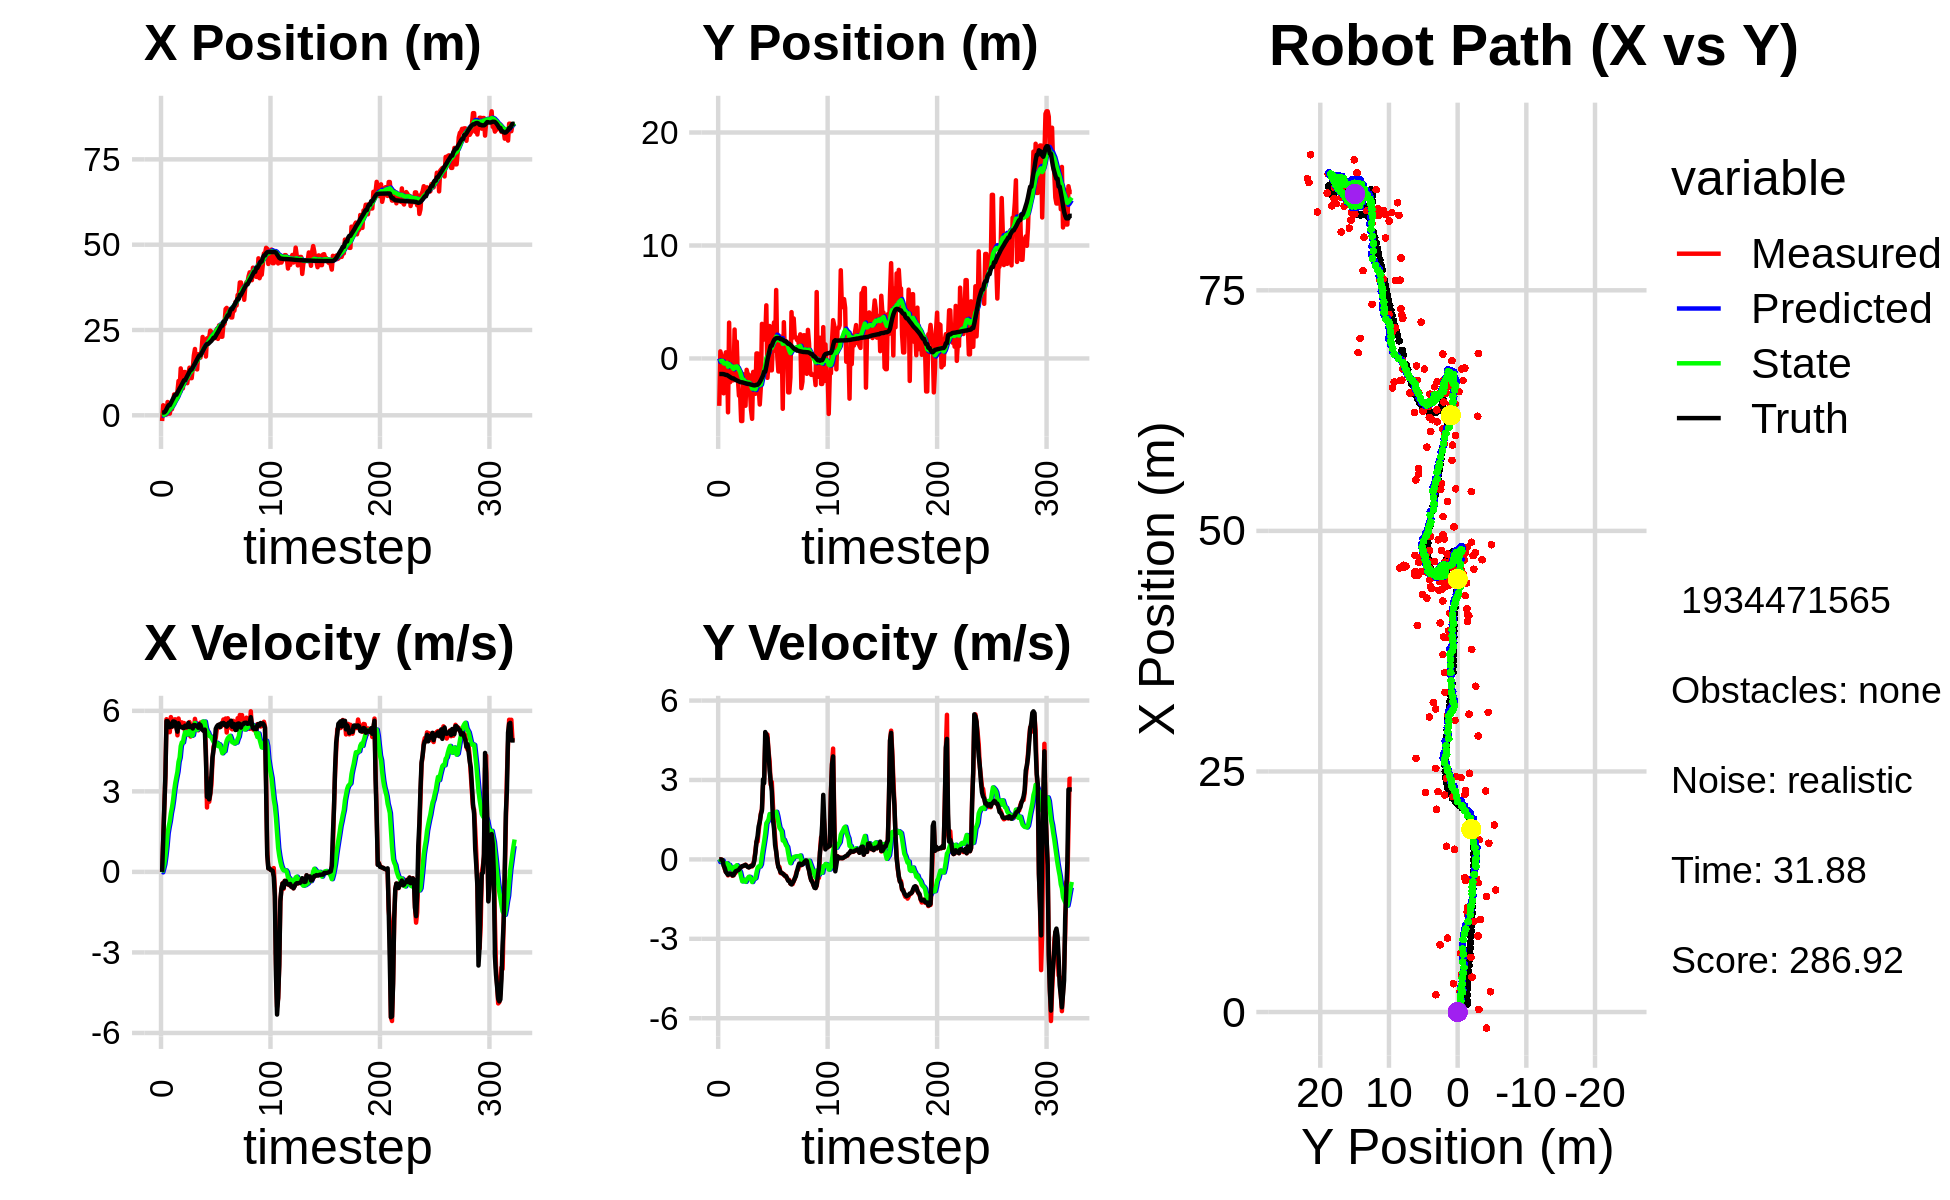

The file beside this chart, header and first rows:
0.000000000000000000e+00, 0.000000000000000000e+00, 0.000000000000000000e+00, -0.000000000000000000e+00, 0.000000000000000000e+00, 0.000000000000000000e+00, 0.000000000000000000e+00, 0.000000000000000000e+00, 0.000000000000000000e+00, 0.000000000000000000e+00, 0.000000000000000000e+00, 0.000000000000000000e+00, 8.139643665974795050e-01, -1.374046921650354358e+00, 0.000000000000000000e+00, 0.000000000000000000e+00, 0.000000000000000000e+00, 4.224417207296937704e-04
-1.673561096312837337e+00, -4.193342567081291605e+00, 0.000000000000000000e+00, 0.000000000000000000e+00, 0.000000000000000000e+00, 0.000000000000000000e+00, 0.000000000000000000e+00, 0.000000000000000000e+00, -9.038517665378548172e-02, -2.941490392225692974e-01, -1.764809543099609551e-02, -1.008864552399421771e-01, 8.139643665974795050e-01, -1.374046921650354358e+00, 0.000000000000000000e+00, 0.000000000000000000e+00, 0.000000000000000000e+00, -8.201852324418723583e-05
2.944113254147155079e+00, 6.287764311995128752e-01, 1.195000032753213537e+00, 2.169799772316080371e-04, -9.214998619688509474e-02, -3.042376847465635414e-01, -1.764809543099609551e-02, -1.008864552399421771e-01, 9.243390546436923427e-02, -2.367482765592173743e-01, 1.245377526215590558e-01, -5.729519157908323501e-02, 8.139643665974795050e-01, -1.374046921650354358e+00, 1.199999999999999956e+00, 0.000000000000000000e+00, 1.200000047683715820e+00, -1.815731957321986556e-04
1.765882964932291854e-01, 2.286990317804357131e-01, 2.405998339718796064e+00, -2.739129029543520277e-03, 1.048876807265251426e-01, -2.424777957171256881e-01, 1.245377526215590558e-01, -5.729519157908323501e-02, 1.715028454269154068e-01, -2.083712144703979974e-01, 2.891229141749963594e-01, -3.337299040996774546e-02, 8.751292225675880720e-01, -1.374074754838913393e+00, 2.399999999999999911e+00, -6.000000000000000125e-03, 2.400000095367431641e+00, 1.138457912020385265e-03
2.170741557500946772e+00, -3.556405473205975776e-01, 3.538793275761009216e+00, -3.825433874100770543e-02, 2.004151368444150316e-01, -2.117085135113947747e-01, 2.891229141749963594e-01, -3.337299040996774546e-02, 4.195513956035804015e-01, -2.215864570690121438e-01, 5.924652318150558372e-01, -3.988972317231277015e-02, 1.206870555691854863e+00, -1.375943557599945022e+00, 3.600000000000000089e+00, -2.599999999999999881e-02, 3.599999904632568359e+00, 1.080957427620887756e-02
2.708054779371666942e-01, -3.084817847214476494e+00, 5.687505902156584803e+00, -1.993926760402029708e-01, 4.787979187850859852e-01, -2.255754293862434201e-01, 5.924652318150558372e-01, -3.988972317231277015e-02, 6.656120149159924226e-01, -4.253428149013220860e-01, 9.630250775405695407e-01, -1.793975050647365899e-01, 1.802600383702984699e+00, -1.387268146888947395e+00, 5.618000000000000327e+00, -2.349999999999999867e-01, 5.623000144958496094e+00, 3.504366427659988403e-02
3.902109383973454637e+00, -5.541816302287236873e-01, 5.528264135100351417e+00, -3.604098082665153080e-01, 7.619145226700494433e-01, -4.432825654077957589e-01, 9.630250775405695407e-01, -1.793975050647365899e-01, 1.145472493721850782e+00, -4.597715458386102960e-01, 1.435594804397814617e+00, -1.979483790901715723e-01, 2.447890758454478455e+00, -1.419169002808172264e+00, 5.613999999999999879e+00, -3.230000000000000093e-01, 5.623000144958496094e+00, 6.510189920663833618e-02
4.968123431605779849e-01, 5.411537414168851035e-01, 5.207623179398600755e+00, -4.723375687460316663e-01, 1.289031974161632288e+00, -4.795663837476274449e-01, 1.435594804397814617e+00, -1.979483790901715723e-01, 1.413790054141752961e+00, -4.242408744091377137e-01, 1.680579583410344302e+00, -1.696865979797966550e-01, 2.978187084227361225e+00, -1.459057019795091170e+00, 5.533000000000000362e+00, -4.729999999999999760e-01, 5.552999973297119141e+00, 9.045367687940597534e-02
4.968123431605779849e-01, 5.411537414168851035e-01, 5.206627339726844106e+00, -4.722472449124488492e-01, 1.581848012482787391e+00, -4.412095342071173931e-01, 1.680579583410344302e+00, -1.696865979797966550e-01, 1.683124348095836442e+00, -3.896286299617923166e-01, 1.889631873079280933e+00, -1.434720657636985863e-01, 2.978187084227361225e+00, -1.459057019795091170e+00, 5.389000000000000234e+00, -5.310000000000000275e-01, 5.414999961853027344e+00, 9.045367687940597534e-02
2.115066289315533421e+00, -4.766737194131684952e+00, 5.767458285766731585e+00, -6.040061625021944103e-01, 1.872087535403764491e+00, -4.039758365381621585e-01, 1.889631873079280933e+00, -1.434720657636985863e-01, 2.081051027883701554e+00, -7.255068370003074918e-01, 2.184225886024963259e+00, -3.778943550475324931e-01, 3.599395275099777525e+00, -1.520464630978748621e+00, 5.519999999999999574e+00, -5.799999999999999600e-01, 5.550000190734863281e+00, 1.043462082743644714e-01
1.797648191023172304e+00, 3.172724408604683077e+00, 5.401795986205070399e+00, -5.527189694376911655e-01, 2.299473616486197969e+00, -7.632962725050607133e-01, 2.184225886024963259e+00, -3.778943550475324931e-01, 2.430100870845237626e+00, -5.018194043912265201e-01, 2.390916045907181431e+00, -2.022739277281665471e-01, 4.229438304939403537e+00, -1.586321191466868230e+00, 5.415000000000000036e+00, -5.490000000000000435e-01, 5.442999839782714844e+00, 1.019664704799652100e-01
3.632164239724935850e+00, -2.094301717604114543e+00, 5.607463848501996750e+00, -5.461714112609692418e-01, 2.669192475435955725e+00, -5.220467971640432303e-01, 2.390916045907181431e+00, -2.022739277281665471e-01, 2.900004449952557462e+00, -6.476864775274714381e-01, 2.667840084496932551e+00, -2.962999428387207423e-01, 4.854655742607137725e+00, -1.649421649037596360e+00, 5.600999999999999979e+00, -5.340000000000000302e-01, 5.625999927520751953e+00, 9.709452092647552490e-02
6.121385335751037715e+00, -4.328932334001943105e-01, 5.677359686996594768e+00, -5.609020537955085040e-01, 3.166788458402250761e+00, -6.773164718113434679e-01, 2.667840084496932551e+00, -2.962999428387207423e-01, 3.524466899533063025e+00, -6.736237345317662717e-01, 3.028985384474705445e+00, -2.994137943987270623e-01, 5.493587016840005610e+00, -1.710883812442653751e+00, 5.599999999999999645e+00, -5.420000000000000373e-01, 5.625999927520751953e+00, 9.847671538591384888e-02
5.689613252672681476e+00, -1.931395129949962763e+00, 5.683574333731175265e+00, -6.173101977018718989e-01, 3.827365437980533525e+00, -7.035651139716390112e-01, 3.028985384474705445e+00, -2.994137943987270623e-01, 4.094244742901590683e+00, -8.045241338667051822e-01, 3.307999513797865720e+00, -3.742870689927515482e-01, 6.028399943714599196e+00, -1.765731917886253610e+00, 5.575000000000000178e+00, -6.049999999999999822e-01, 5.607999801635742188e+00, 1.081889271736145020e-01
5.689613252672681476e+00, -1.931395129949962763e+00, 5.541410288932199890e+00, -6.018693308374913897e-01, 4.425044694281377033e+00, -8.419528407659803149e-01, 3.307999513797865720e+00, -3.742870689927515482e-01, 4.629823446920577013e+00, -9.289431268969459143e-01, 3.525789563774377466e+00, -4.373043013905700827e-01, 6.028399943714599196e+00, -1.765731917886253610e+00, 5.376000000000000334e+00, -5.979999999999999760e-01, 5.408999919891357422e+00, 1.081889271736145020e-01
6.980212539211893663e+00, 2.561962647343559052e+00, 5.087869134664368076e+00, -5.452318062981893476e-01, 4.982402403298014981e+00, -9.726735570360028893e-01, 3.525789563774377466e+00, -4.373043013905700827e-01, 5.203469563295463729e+00, -7.317124057596713360e-01, 3.734379406866902507e+00, -2.775781108927853902e-01, 6.649426936733061844e+00, -1.834097342244273232e+00, 5.224000000000000199e+00, -5.120000000000000107e-01, 5.249000072479248047e+00, 1.067556813359260559e-01
1.007255697216940682e+01, -1.493741171277780611e+00, 5.714245028162859619e+00, -4.990996476770542256e-01, 5.576907503982154068e+00, -7.594702168489498861e-01, 3.734379406866902507e+00, -2.775781108927853902e-01, 5.995000693697544847e+00, -8.215187030806805346e-01, 4.098717610749939233e+00, -3.228507287309458906e-01, 7.252667904028434087e+00, -1.893883871091774251e+00, 5.535999999999999588e+00, -4.480000000000000093e-01, 5.553999900817871094e+00, 8.712196350097656250e-02
7.680048256967712206e+00, 1.484416557498792422e+00, 5.488980906807037208e+00, -4.325795496665341133e-01, 6.404872454772538859e+00, -8.538037759537751015e-01, 4.098717610749939233e+00, -3.228507287309458906e-01, 6.567323020344418616e+00, -6.957597969551458927e-01, 4.257042064106984824e+00, -2.197831416555944273e-01, 7.884150981339698383e+00, -1.945913241503079316e+00, 5.394000000000000128e+00, -4.299999999999999933e-01, 5.410999774932861328e+00, 7.864616811275482178e-02
1.374570417415730361e+01, -1.769510524597562862e+00, 5.426421551632508056e+00, -4.244954650557518083e-01, 6.993027226755117454e+00, -7.177381111207052911e-01, 4.257042064106984824e+00, -2.197831416555944273e-01, 7.528893341411217577e+00, -8.011731926397474002e-01, 4.681846846547731644e+00, -2.782744185848186058e-01, 8.405768871383106244e+00, -1.987349616608523384e+00, 5.394999999999999574e+00, -4.129999999999999782e-01, 5.410999774932861328e+00, 7.806852459907531738e-02
9.614663481448843640e+00, -3.294709252397224120e+00, 5.570572715137045883e+00, -3.870101559963652904e-01, 7.997078026065990386e+00, -8.290006344982292497e-01, 4.681846846547731644e+00, -2.782744185848186058e-01, 8.157579423103682004e+00, -1.006786651767154650e+00, 4.823567753200393327e+00, -3.969611152940222265e-01, 9.025443553908788274e+00, -2.033325837232291988e+00, 5.402000000000000135e+00, -3.880000000000000115e-01, 5.415999889373779297e+00, 6.936258077621459961e-02
7.903652905971782161e+00, -2.972087072121770479e+00, 5.374732773989936874e+00, -3.323779072920894362e-01, 8.639936198423720626e+00, -1.046482763296556762e+00, 4.823567753200393327e+00, -3.969611152940222265e-01, 8.616877099824550967e+00, -1.178233692950777067e+00, 4.821916857350156960e+00, -4.822496815192929276e-01, 9.653523921925847517e+00, -2.075654493197186312e+00, 5.363000000000000433e+00, -3.230000000000000093e-01, 5.372000217437744141e+00, 6.176217272877693176e-02
1.267914175976497404e+01, -5.536557244019121526e+00, 5.546321940993028221e+00, -2.722528793183551232e-01, 9.099068785559566663e+00, -1.226458661102706404e+00, 4.821916857350156960e+00, -4.822496815192929276e-01, 9.389733923784932657e+00, -1.518382784587053891e+00, 5.053011968761937922e+00, -6.695241872873809452e-01, 1.026894140203433281e+01, -2.110681341380146847e+00, 5.363999999999999879e+00, -2.889999999999999791e-01, 5.372000217437744141e+00, 4.904773458838462830e-02
1.267914175976497404e+01, -5.536557244019121526e+00, 5.221712976178734422e+00, -2.563187654563280349e-01, 9.895035120661127337e+00, -1.585335203315791919e+00, 5.053011968761937922e+00, -6.695241872873809452e-01, 1.010061041374297908e+01, -1.842598642236255246e+00, 5.206782553855818563e+00, -8.305509051326896985e-01, 1.026894140203433281e+01, -2.110681341380146847e+00, 5.448000000000000398e+00, -2.570000000000000062e-01, 5.453999996185302734e+00, 4.904773458838462830e-02
1.038106018287267851e+01, -1.398986684041272355e+00, 5.323995685334411476e+00, -2.529211917715035174e-01, 1.062128866912856040e+01, -1.925653732749524227e+00, 5.206782553855818563e+00, -8.305509051326896985e-01, 1.061041215762611856e+01, -1.861500680816895903e+00, 5.202094600116538459e+00, -7.801575954776874822e-01, 1.089467000941374764e+01, -2.140534923873367745e+00, 5.395999999999999908e+00, -2.419999999999999929e-01, 5.401999950408935547e+00, 4.747020825743675232e-02
9.420967101570607127e+00, -2.414272086925165706e+00, 5.202235373733085311e+00, -2.226966819629521421e-01, 1.113062161763777169e+01, -1.939516440364664751e+00, 5.202094600116538459e+00, -7.801575954776874822e-01, 1.100964923009725993e+01, -1.946575348556420115e+00, 5.114549846712185044e+00, -7.763256131635425383e-01, 1.151892995851170909e+01, -2.169308708311819434e+00, 5.397000000000000242e+00, -2.280000000000000082e-01, 5.401999950408935547e+00, 4.278176277875900269e-02
1.198881375765445156e+01, -4.185371624031740012e+00, 5.253175675261943844e+00, -2.004844232712495455e-01, 1.152110421476847790e+01, -2.024207909872774547e+00, 5.114549846712185044e+00, -7.763256131635425383e-01, 1.156142876031462663e+01, -2.148648515055840758e+00, 5.147472644643851680e+00, -8.480504154677707129e-01, 1.214767789790156804e+01, -2.195115314908344661e+00, 5.552999999999999936e+00, -2.079999999999999905e-01, 5.557000160217285156e+00, 3.814591094851493835e-02
1.395624411079979765e+01, -1.004704403191865714e+00, 5.581887434656360725e+00, -2.389570532825618654e-01, 1.207617602477901109e+01, -2.233453556602617684e+00, 5.147472644643851680e+00, -8.480504154677707129e-01, 1.223189719131810982e+01, -2.118898571007338028e+00, 5.271772690685518015e+00, -7.651662696779270023e-01, 1.277648878044237257e+01, -2.219025062982940444e+00, 5.397999999999999687e+00, -2.489999999999999991e-01, 5.403999805450439453e+00, 4.278324171900749207e-02
1.089240980116024815e+01, -1.430730508705448267e+00, 5.042515589560965239e+00, -2.748426012407690910e-01, 1.275907446038666215e+01, -2.195415197975130628e+00, 5.271772690685518015e+00, -7.651662696779270023e-01, 1.261495066762128126e+01, -2.118987466869216796e+00, 5.161492818744653377e+00, -7.087317953765951417e-01, 1.339666509574313125e+01, -2.249571787499748954e+00, 5.395999999999999908e+00, -2.839999999999999747e-01, 5.403999805450439453e+00, 5.445117875933647156e-02
1.089240980116024815e+01, -1.430730508705448267e+00, 5.483860414112585069e+00, -2.988981262003814199e-01, 1.313109994949574677e+01, -2.189860646406876388e+00, 5.161492818744653377e+00, -7.087317953765951417e-01, 1.298925246425159585e+01, -2.117624020388521267e+00, 5.067892832100171496e+00, -6.562729548901465870e-01, 1.339666509574313125e+01, -2.249571787499748954e+00, 5.434999999999999609e+00, -3.039999999999999925e-01, 5.443999767303466797e+00, 5.445117875933647156e-02
1.383821235595403998e+01, -2.771986292846099875e+00, 5.171457351794225055e+00, -2.794080013975640542e-01, 1.349604174746161256e+01, -2.183251315877535959e+00, 5.067892832100171496e+00, -6.562729548901465870e-01, 1.352565823264515465e+01, -2.206984404253613530e+00, 5.092068669179402818e+00, -6.659499200723938417e-01, 1.401881170288872269e+01, -2.284304903602917936e+00, 5.342999999999999972e+00, -2.810000000000000275e-01, 5.477000236511230469e+00, 5.397639051079750061e-02
1.753738188723423974e+01, -4.534061537429922240e+00, 5.309851455755684846e+00, -2.338869942145487268e-01, 1.403486509956309547e+01, -2.273579396260852814e+00, 5.092068669179402818e+00, -6.659499200723938417e-01, 1.429432534316340941e+01, -2.411834312106698963e+00, 5.285075111925394253e+00, -7.482186989461750981e-01, 1.463690519317295546e+01, -2.314758645937202264e+00, 5.472000000000000419e+00, -2.429999999999999938e-01, 5.477000236511230469e+00, 4.401929304003715515e-02
1.943371486674231363e+01, -5.340928362291249343e+00, 5.700704609184708893e+00, -2.679802855526932648e-01, 1.482283285435594955e+01, -2.486656182001316662e+00, 5.285075111925394253e+00, -7.482186989461750981e-01, 1.517109647953589224e+01, -2.664256652429160432e+00, 5.547430646402301768e+00, -8.549133435506598433e-01, 1.516050291042118836e+01, -2.338543700447115459e+00, 5.471000000000000085e+00, -2.469999999999999973e-01, 5.475999832153320312e+00, 4.697369411587715149e-02
1.366666555390863458e+01, -1.187780426297780245e+00, 5.426489761958103841e+00, -1.952101409285829370e-01, 1.572583954417612162e+01, -2.749747986784226494e+00, 5.547430646402301768e+00, -8.549133435506598433e-01, 1.557365866458097337e+01, -2.609919161124426790e+00, 5.434458365383970424e+00, -7.557544360427503882e-01, 1.578652906423153546e+01, -2.365903185192276048e+00, 5.434000000000000163e+00, -2.109999999999999931e-01, 5.438000202178955078e+00, 3.595805168151855469e-02
1.344707298250988003e+01, -2.998844431401551436e+00, 5.383968599679820777e+00, -1.833652462649819348e-02, 1.611710450111937121e+01, -2.685494604728702051e+00, 5.434458365383970424e+00, -7.557544360427503882e-01, 1.592528674132486977e+01, -2.673377957822748119e+00, 5.294852823907957529e+00, -7.372043095733872287e-01, 1.641171979879209886e+01, -2.381060408039746168e+00, 5.450999999999999623e+00, -5.700000000000000205e-02, 5.451000213623046875e+00, 3.405750496312975883e-03
1.792048162233238529e+01, -3.127784357975230911e+00, 5.272702069841109562e+00, 3.132691618514888421e-01, 1.645477202371566605e+01, -2.747098388780087053e+00, 5.294852823907957529e+00, -7.372043095733872287e-01, 1.655748757740827415e+01, -2.725282794508851580e+00, 5.368263723489706152e+00, -7.078820339458533617e-01, 1.702978086443784278e+01, -2.369045662043349765e+00, 5.368999999999999773e+00, 2.489999999999999991e-01, 5.375000000000000000e+00, -5.934363976120948792e-02
1.690938848207868261e+01, 4.441741234573567954e-01, 5.511833842862496446e+00, 6.666274799139522145e-01, 1.709431394975724317e+01, -2.796070997903437050e+00, 5.368263723489706152e+00, -7.078820339458533617e-01, 1.708864682453806338e+01, -2.506002089445003023e+00, 5.368086314968633310e+00, -5.024046133080087850e-01, 1.755173635478463368e+01, -2.325256751667357236e+00, 5.500000000000000000e+00, 6.620000000000000329e-01, 5.539999961853027344e+00, -1.203601807355880737e-01
1.690938848207868261e+01, 4.441741234573567954e-01, 5.560479138002755839e+00, 6.725108739772572841e-01, 1.762545545603492769e+01, -2.556242550775803757e+00, 5.368086314968633310e+00, -5.024046133080087850e-01, 1.758467782127224766e+01, -2.292216051134674082e+00, 5.343942662515477338e+00, -3.165483229652752417e-01, 1.755173635478463368e+01, -2.325256751667357236e+00, 5.471000000000000085e+00, 8.750000000000000000e-01, 5.539999961853027344e+00, -1.203601807355880737e-01
1.897972410915669172e+01, -2.550027208271111512e+00, 5.350173414902778646e+00, 1.069382441904894065e+00, 1.811907208752379717e+01, -2.323870883431201406e+00, 5.343942662515477338e+00, -3.165483229652752417e-01, 1.818038292588010307e+01, -2.275896485476406550e+00, 5.388282657988874291e+00, -2.656403978217793949e-01, 1.818068456590165383e+01, -2.228734838193974888e+00, 5.326999999999999957e+00, 1.250999999999999890e+00, 5.472000122070312500e+00, -1.972783356904983521e-01
2.296308183609495757e+01, -4.076440201462746771e+00, 5.316101364427885834e+00, 1.421996093527757798e+00, 1.871921119167899050e+01, -2.302460525258584578e+00, 5.388282657988874291e+00, -2.656403978217793949e-01, 1.901620495670226063e+01, -2.348901354620591686e+00, 5.600275984974627086e+00, -2.706176488282904802e-01, 1.879686117134369994e+01, -2.087725745393071985e+00, 5.285999999999999588e+00, 1.413000000000000034e+00, 5.472000122070312500e+00, -2.613695263862609863e-01
1.904355022292764232e+01, -2.496322142483064610e+00, 5.363558206993332078e+00, 1.734362507189951330e+00, 1.957623255519972361e+01, -2.375963119503420540e+00, 5.600275984974627086e+00, -2.706176488282904802e-01, 1.952622820588611319e+01, -2.292176133035195296e+00, 5.557808032270380671e+00, -1.878064199397853073e-01, 1.940216398207974535e+01, -1.909976230326088098e+00, 5.246999999999999886e+00, 1.695999999999999952e+00, 5.514999866485595703e+00, -3.127482533454895020e-01
2.106723606571102181e+01, 3.062304629278785661e+00, 5.430003004356798613e+00, 1.900545677124730215e+00, 2.008200900911315046e+01, -2.310956775029173738e+00, 5.557808032270380671e+00, -1.878064199397853073e-01, 2.014520683238725240e+01, -1.839168783895575920e+00, 5.599855067892265836e+00, 1.439074784052067346e-01, 2.000085020052698681e+01, -1.709722385982682225e+00, 5.298000000000000043e+00, 1.852999999999999980e+00, 5.612999916076660156e+00, -3.366821408271789551e-01
1.722519016263677116e+01, 1.642392498840643977e+00, 4.519856479344515954e+00, 2.786933224611979565e+00, 2.070519233917647739e+01, -1.824778036055055175e+00, 5.599855067892265836e+00, 1.439074784052067346e-01, 2.040267667730311629e+01, -1.460846375602730118e+00, 5.352515191374808801e+00, 4.148602664411280561e-01, 2.049480009026390448e+01, -1.499329226401112436e+00, 4.246999999999999886e+00, 3.023000000000000131e+00, 5.212999820709228516e+00, -5.525344014167785645e-01
2.256801783981047649e+01, 1.888665450391816991e+00, 2.399137776604343131e+00, 3.044259083424215362e+00, 2.093792819644059833e+01, -1.419360348958617291e+00, 5.352515191374808801e+00, 4.148602664411280561e-01, 2.090053343810635766e+01, -1.067227085258646291e+00, 5.245138338972862968e+00, 6.780702206024447065e-01, 2.089684247937340089e+01, -1.165635572052693636e+00, 2.790999999999999925e+00, 2.883000000000000007e+00, 4.013000011444091797e+00, -9.033623933792114258e-01
2.256801783981047649e+01, 1.888665450391816991e+00, 3.476150264796188161e+00, 4.410877158514470153e+00, 2.142504727200364556e+01, -9.994200631984018202e-01, 5.245138338972862968e+00, 6.780702206024447065e-01, 2.141445603827666844e+01, -6.259985589129614114e-01, 5.189324001007777909e+00, 9.709976489244834807e-01, 2.089684247937340089e+01, -1.165635572052693636e+00, 2.891000000000000014e+00, 4.810999999999999943e+00, 5.612999916076660156e+00, -9.033623933792114258e-01
2.279830551093561297e+01, 4.704958391812307461e+00, 2.612578295553837915e+00, 4.626273424469701467e+00, 2.193338843837744534e+01, -5.288987940205130966e-01, 5.189324001007777909e+00, 9.709976489244834807e-01, 2.186127749655102903e+01, 4.941840865508084768e-03, 5.067184187790893191e+00, 1.365170300341094434e+00, 2.120631551722568986e+01, -6.926913728331789422e-01, 2.701999999999999957e+00, 4.721000000000000085e+00, 5.439000129699707031e+00, -1.056717276573181152e+00
2.480722975719861623e+01, -1.712938593803011722e+00, 2.891384127917507652e+00, 4.717413140737180655e+00, 2.236799591533011977e+01, 1.414588708996175337e-01, 5.067184187790893191e+00, 1.365170300341094434e+00, 2.242820078398470329e+01, 1.657507927455541819e-01, 5.051281105790403458e+00, 1.429711759225583245e+00, 2.152029180541441278e+01, -1.389390691174224868e-01, 2.934000000000000163e+00, 4.580000000000000071e+00, 5.439000129699707031e+00, -1.020932912826538086e+00
2.437146520564852636e+01, -4.980633122125580070e-01, 3.231226295104351998e+00, 4.092062435597283887e+00, 2.293332889456374346e+01, 3.087219686681125230e-01, 5.051281105790403458e+00, 1.429711759225583245e+00, 2.294101296415533398e+01, 3.745664369549360773e-01, 5.007231313173153175e+00, 1.510683162680716896e+00, 2.181034994140744843e+01, 2.907214886974321399e-01, 3.573999999999999844e+00, 4.043999999999999595e+00, 5.396999835968017578e+00, -9.024089574813842773e-01
2.290760737647369183e+01, 2.874580933414644157e+00, 4.160513356244799787e+00, 3.704884710432420736e+00, 2.344173609547264903e+01, 5.256347532230077890e-01, 5.007231313173153175e+00, 1.510683162680716896e+00, 2.336005397503785019e+01, 7.906041051725739566e-01, 4.925319101051123027e+00, 1.711888043178511287e+00, 2.223038244258417606e+01, 7.511976487663952762e-01, 4.264000000000000234e+00, 3.350000000000000089e+00, 5.421999931335449219e+00, -7.275345921516418457e-01
2.259907853554890877e+01, -1.047596620082391627e+00, 4.659040762241594358e+00, 2.823834746756963998e+00, 2.385258588514296108e+01, 9.617929094904250631e-01, 4.925319101051123027e+00, 1.711888043178511287e+00, 2.374997737111057816e+01, 8.723626375700196389e-01, 4.844145213034416031e+00, 1.671084792103024963e+00, 2.272644281350780204e+01, 1.129193616704701419e+00, 4.551000000000000156e+00, 2.947999999999999954e+00, 5.421999931335449219e+00, -5.448911786079406738e-01
2.259907853554890877e+01, -1.047596620082391627e+00, 4.827511974114465865e+00, 2.925944791762447039e+00, 2.423439189241402048e+01, 1.039471116780322113e+00, 4.844145213034416031e+00, 1.671084792103024963e+00, 2.411765254837077777e+01, 9.511708584984612802e-01, 4.759593045525315702e+00, 1.633095073336028102e+00, 2.272644281350780204e+01, 1.129193616704701419e+00, 4.828999999999999737e+00, 2.572000000000000064e+00, 5.472000122070312500e+00, -5.448911786079406738e-01
2.427182579014781894e+01, 1.608553094788823801e+00, 5.000876084263732757e+00, 2.071668058879269747e+00, 2.459361185292330987e+01, 1.114480365832064113e+00, 4.759593045525315702e+00, 1.633095073336028102e+00, 2.458330092278256984e+01, 1.169154153087135661e+00, 4.758739435899837389e+00, 1.674406002207934563e+00, 2.328376340819097123e+01, 1.418092800849503066e+00, 5.333000000000000185e+00, 1.514000000000000012e+00, 5.544000148773193359e+00, -3.927395939826965332e-01
2.532300698698941233e+01, 3.188836289503537369e+00, 5.324782186157182906e+00, 1.385170413653084909e+00, 2.505917486637255465e+01, 1.336594753307929206e+00, 4.758739435899837389e+00, 1.674406002207934563e+00, 2.510717290740230823e+01, 1.452805756614907740e+00, 4.808741126637819718e+00, 1.744339025069055582e+00, 2.387351083758459680e+01, 1.623063875689042312e+00, 5.421000000000000263e+00, 1.161999999999999922e+00, 5.544000148773193359e+00, -2.544959485530853271e-01
2.239681601504421238e+01, 6.870442169897821305e-01, 5.450208393930825679e+00, 8.296972875142638593e-01, 2.558804702006608878e+01, 1.627239659121813231e+00, 4.808741126637819718e+00, 1.744339025069055582e+00, 2.539512488175270022e+01, 1.519527303246901884e+00, 4.687237888409128139e+00, 1.662209337783965957e+00, 2.438912343973200336e+01, 1.733971906260540985e+00, 5.467999999999999972e+00, 5.400000000000000355e-01, 5.494999885559082031e+00, -1.510723233222961426e-01
2.636712896826675490e+01, 6.059824301062472607e+00, 5.378078085537455699e+00, 2.920167642969830890e-01, 2.586384867059361170e+01, 1.685748237025298524e+00, 4.687237888409128139e+00, 1.662209337783965957e+00, 2.593527434925355379e+01, 1.928634461153560409e+00, 4.757518351067784756e+00, 1.797167209324814108e+00, 2.500973463003991171e+01, 1.801071477616976946e+00, 5.487000000000000099e+00, 2.969999999999999862e-01, 5.494999885559082031e+00, -5.424433946609497070e-02
2.446409332754837607e+01, 2.446611654922312973e-01, 5.499638253598468474e+00, -6.307994575445621810e-02, 2.641102618436033111e+01, 2.108351182086041664e+00, 4.757518351067784756e+00, 1.797167209324814108e+00, 2.631148542162604187e+01, 1.892678155874860213e+00, 4.706030482759301137e+00, 1.632291122330017830e+00, 2.563449239729596840e+01, 1.816131187899610921e+00, 5.394000000000000128e+00, -6.099999999999999867e-02, 5.394000053405761719e+00, 1.146933250129222870e-02
2.303560185375293301e+01, -1.148868488655816034e+00, 5.416632684424426358e+00, -2.826022728894184710e-01, 2.678208846990197145e+01, 2.055907268107862063e+00, 4.706030482759301137e+00, 1.632291122330017830e+00, 2.655340065671937211e+01, 1.743976979363014657e+00, 4.560644723051718863e+00, 1.405179040479578978e+00, 2.626765108078679134e+01, 1.797452998763079401e+00, 5.530999999999999694e+00, -2.899999999999999800e-01, 5.539000034332275391e+00, 5.212579295039176941e-02
2.303560185375293301e+01, -1.148868488655816034e+00, 5.510505348764341171e+00, -2.874998965331498901e-01, 2.700946512902454444e+01, 1.884494883410972488e+00, 4.560644723051718863e+00, 1.405179040479578978e+00, 2.677705159723433326e+01, 1.594749033400470584e+00, 4.419094505865579947e+00, 1.195475990072648820e+00, 2.626765108078679134e+01, 1.797452998763079401e+00, 5.501999999999999780e+00, -3.760000000000000009e-01, 5.514999866485595703e+00, 5.212579295039176941e-02
2.677875852568342907e+01, 1.927251187567075252e+00, 5.677436093530959127e+00, -5.178057933259778700e-01, 2.721896104782089054e+01, 1.714296632407735554e+00, 4.419094505865579947e+00, 1.195475990072648820e+00, 2.725291040167736512e+01, 1.650543869309203160e+00, 4.477841934285462067e+00, 1.129706041640912817e+00, 2.743297910640325910e+01, 1.710793329022838094e+00, 5.549000000000000377e+00, -4.849999999999999867e-01, 5.570000171661376953e+00, 9.095253050327301025e-02
2.677875852568342907e+01, 1.927251187567075252e+00, 5.491208752878050880e+00, -5.008210850391436875e-01, 2.770069459510591159e+01, 1.763514473473294375e+00, 4.477841934285462067e+00, 1.129706041640912817e+00, 2.768782674697221680e+01, 1.700119885595245073e+00, 4.496186124726764710e+00, 1.065375256446479346e+00, 2.743297910640325910e+01, 1.710793329022838094e+00, 5.469999999999999751e+00, -5.150000000000000133e-01, 5.494999885559082031e+00, 9.095253050327301025e-02
3.114373493173612673e+01, -4.453119682486449626e+00, 5.713045871434608181e+00, -5.451844419048461621e-01, 2.813744535944489300e+01, 1.806657411239892985e+00, 4.496186124726764710e+00, 1.065375256446479346e+00, 2.841346377970798542e+01, 1.295139131758266782e+00, 4.728193955621673439e+00, 7.153231261014387776e-01, 2.806219053239838956e+01, 1.652235580648256930e+00, 5.509999999999999787e+00, -5.340000000000000302e-01, 5.535999774932861328e+00, 9.513988345861434937e-02
3.148081517172698085e+01, 3.209004474926932637e+00, 5.192391638439729284e+00, -5.552966306070455937e-01, 2.888628317527015099e+01, 1.366671444368410704e+00, 4.728193955621673439e+00, 7.153231261014387776e-01, 2.909416080006789684e+01, 1.437140128480415058e+00, 4.890602017810960156e+00, 7.416980608454989410e-01, 2.869131040522106701e+01, 1.589153600463713012e+00, 5.410000000000000142e+00, -5.839999999999999636e-01, 5.441999912261962891e+00, 1.065393537282943726e-01
... 263 more rows
